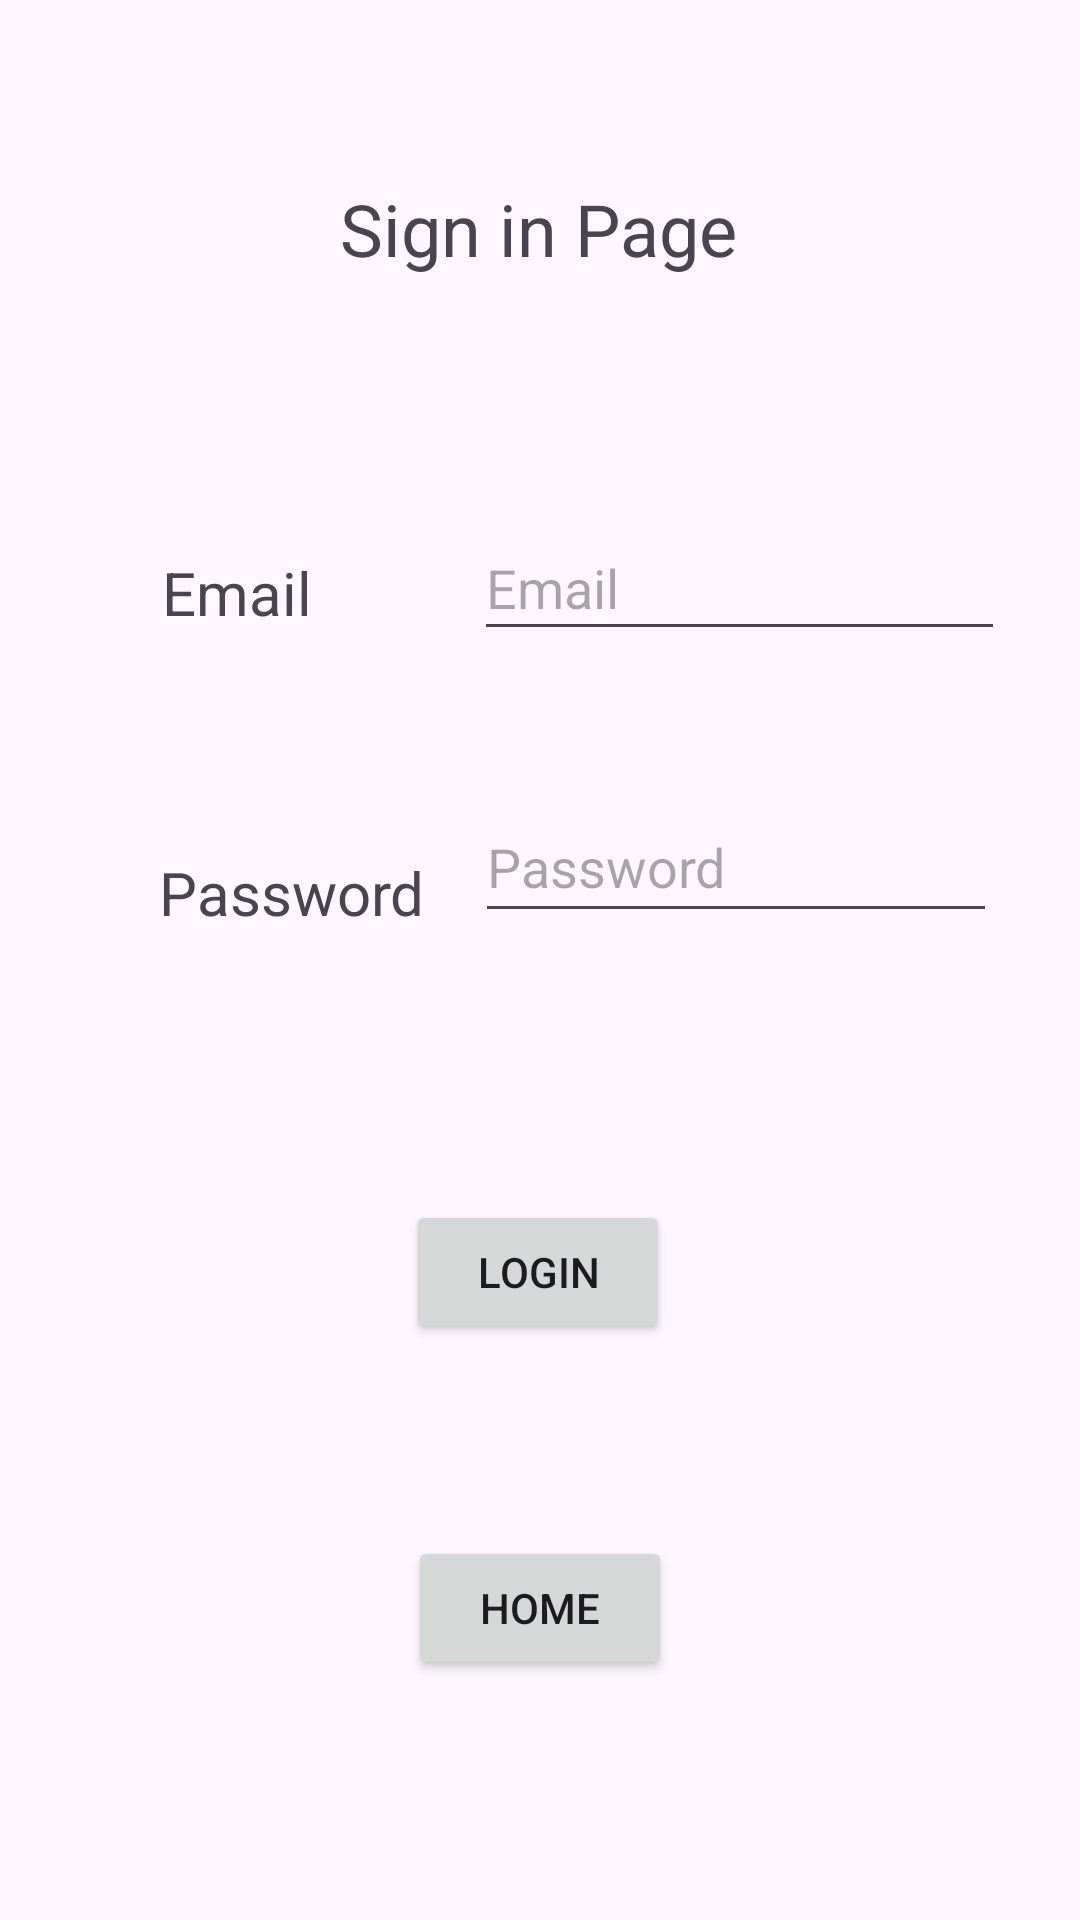

Android layout source for this screen:
<!-- AndroidManifest.xml: application theme Theme.Android_Teliki_v2 -->
<!-- res/layout/activity_login.xml -->
<?xml version="1.0" encoding="utf-8"?>
<androidx.constraintlayout.widget.ConstraintLayout xmlns:android="http://schemas.android.com/apk/res/android"
    xmlns:app="http://schemas.android.com/apk/res-auto"
    xmlns:tools="http://schemas.android.com/tools"
    android:layout_width="match_parent"
    android:layout_height="match_parent"
    tools:context=".LoginActivity">

    <TextView
        android:id="@+id/textView3"
        android:layout_width="wrap_content"
        android:layout_height="wrap_content"
        android:layout_marginTop="60dp"
        android:text="@string/sip"
        android:textSize="24sp"
        app:layout_constraintEnd_toEndOf="parent"
        app:layout_constraintHorizontal_bias="0.498"
        app:layout_constraintStart_toStartOf="parent"
        app:layout_constraintTop_toTopOf="parent" />

    <TextView
        android:id="@+id/textView16"
        android:layout_width="wrap_content"
        android:layout_height="wrap_content"
        android:layout_marginTop="184dp"
        android:text="@string/em"
        android:textSize="20sp"
        app:layout_constraintEnd_toEndOf="parent"
        app:layout_constraintHorizontal_bias="0.174"
        app:layout_constraintStart_toStartOf="parent"
        app:layout_constraintTop_toTopOf="parent" />

    <TextView
        android:id="@+id/textView17"
        android:layout_width="wrap_content"
        android:layout_height="wrap_content"
        android:layout_marginTop="284dp"
        android:text="@string/pass"
        android:textSize="20sp"
        app:layout_constraintEnd_toEndOf="parent"
        app:layout_constraintHorizontal_bias="0.195"
        app:layout_constraintStart_toStartOf="parent"
        app:layout_constraintTop_toTopOf="parent" />

    <EditText
        android:id="@+id/EmailLoginText"
        android:layout_width="177dp"
        android:layout_height="45dp"
        android:layout_marginTop="172dp"
        android:ems="10"
        android:hint="Email"
        android:inputType="text"
        app:layout_constraintEnd_toEndOf="parent"
        app:layout_constraintHorizontal_bias="0.863"
        app:layout_constraintStart_toStartOf="parent"
        app:layout_constraintTop_toTopOf="parent" />

    <EditText
        android:id="@+id/PasswordLoginText"
        android:layout_width="174dp"
        android:layout_height="47dp"
        android:layout_marginTop="264dp"
        android:ems="10"
        android:hint="Password"
        android:inputType="textPassword"
        app:layout_constraintEnd_toEndOf="parent"
        app:layout_constraintHorizontal_bias="0.852"
        app:layout_constraintStart_toStartOf="parent"
        app:layout_constraintTop_toTopOf="parent" />

    <Button
        android:id="@+id/button4"
        android:layout_width="wrap_content"
        android:layout_height="wrap_content"
        android:layout_marginTop="400dp"
        android:onClick="login"
        android:text="@string/log"
        app:layout_constraintEnd_toEndOf="parent"
        app:layout_constraintHorizontal_bias="0.498"
        app:layout_constraintStart_toStartOf="parent"
        app:layout_constraintTop_toTopOf="parent" />

    <Button
        android:id="@+id/button11"
        android:layout_width="wrap_content"
        android:layout_height="wrap_content"
        android:layout_marginTop="512dp"
        android:onClick="returnHome"
        android:text="@string/home"
        app:layout_constraintEnd_toEndOf="parent"
        app:layout_constraintStart_toStartOf="parent"
        app:layout_constraintTop_toTopOf="parent" />
</androidx.constraintlayout.widget.ConstraintLayout>
<!-- resources referenced by this layout -->
<resources>
  <string name="em">Email</string>
  <string name="home">Home</string>
  <string name="log">login</string>
  <string name="pass">Password</string>
  <string name="sip">Sign in Page</string>
  <style name="Theme.Android_Teliki_v2" parent="Base.Theme.Android_Teliki_v2" />
  <style name="Base.Theme.Android_Teliki_v2" parent="Theme.Material3.DayNight.NoActionBar">
          
          
      </style>
</resources>
